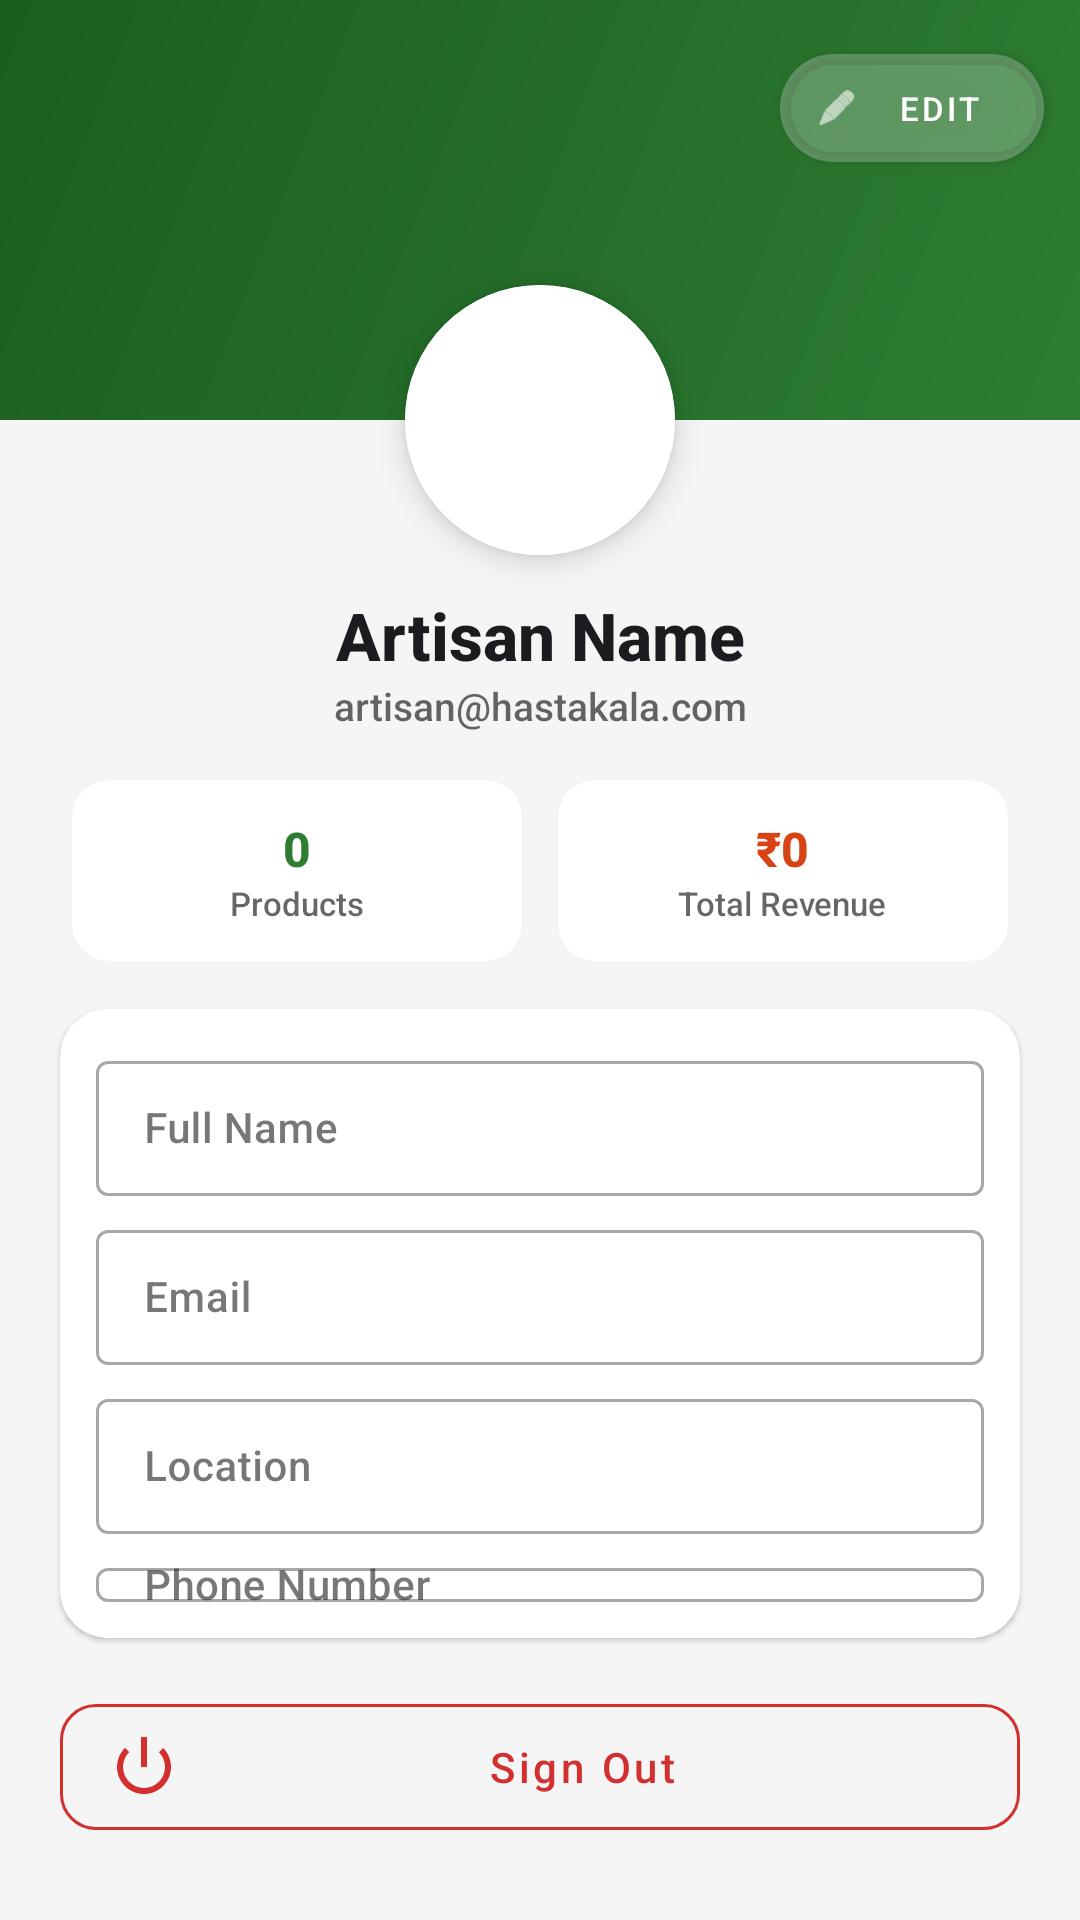

The Android layout XML behind this screen, and the referenced resources:
<!-- AndroidManifest.xml: application theme Theme.HastaKalaShop -->
<!-- res/layout/fragment_profile.xml -->
<?xml version="1.0" encoding="utf-8"?>
<androidx.constraintlayout.widget.ConstraintLayout xmlns:android="http://schemas.android.com/apk/res/android"
    xmlns:app="http://schemas.android.com/apk/res-auto"
    android:layout_width="match_parent"
    android:layout_height="match_parent"
    android:background="?android:attr/colorBackground"
    android:paddingBottom="24dp">

    <View
        android:id="@+id/header_bg"
        android:layout_width="match_parent"
        android:layout_height="140dp"
        android:background="@drawable/bg_gradient_primary"
        app:layout_constraintTop_toTopOf="parent" />

    <androidx.cardview.widget.CardView
        android:id="@+id/avatar_container"
        android:layout_width="90dp"
        android:layout_height="90dp"
        app:cardCornerRadius="45dp"
        app:cardElevation="6dp"
        app:layout_constraintBottom_toBottomOf="@id/header_bg"
        app:layout_constraintEnd_toEndOf="parent"
        app:layout_constraintStart_toStartOf="parent"
        app:layout_constraintTop_toBottomOf="@id/header_bg">
        <ImageView
            android:id="@+id/profile_image"
            android:layout_width="match_parent"
            android:layout_height="match_parent"
            android:padding="18dp"
            android:scaleType="centerInside"
            android:src="@drawable/ic_profile"
            android:background="?attr/colorSurface" />
    </androidx.cardview.widget.CardView>

    <com.google.android.material.button.MaterialButton
        android:id="@+id/btn_edit_profile"
        style="@style/Widget.MaterialComponents.Button.Icon"
        android:layout_width="wrap_content"
        android:layout_height="wrap_content"
        android:layout_margin="12dp"
        android:text="Edit"
        android:textSize="11sp"
        app:cornerRadius="18dp"
        app:icon="@android:drawable/ic_menu_edit"
        app:iconSize="14dp"
        app:layout_constraintEnd_toEndOf="parent"
        app:layout_constraintTop_toTopOf="parent"
        app:backgroundTint="#40FFFFFF"
        android:textColor="@color/white"
        app:iconTint="@color/white" />

    <TextView
        android:id="@+id/display_name"
        android:layout_width="wrap_content"
        android:layout_height="wrap_content"
        android:layout_marginTop="12dp"
        android:text="Artisan Name"
        android:textColor="?attr/colorOnSurface"
        android:textSize="22sp"
        android:textStyle="bold"
        app:layout_constraintEnd_toEndOf="parent"
        app:layout_constraintStart_toStartOf="parent"
        app:layout_constraintTop_toBottomOf="@id/avatar_container" />

    <TextView
        android:id="@+id/display_email"
        android:layout_width="wrap_content"
        android:layout_height="wrap_content"
        android:text="artisan@hastakala.com"
        android:textColor="?android:attr/textColorSecondary"
        android:textSize="13sp"
        app:layout_constraintEnd_toEndOf="parent"
        app:layout_constraintStart_toStartOf="parent"
        app:layout_constraintTop_toBottomOf="@id/display_name" />

    <LinearLayout
        android:id="@+id/stats_row"
        android:layout_width="match_parent"
        android:layout_height="wrap_content"
        android:layout_marginHorizontal="24dp"
        android:layout_marginTop="16dp"
        android:orientation="horizontal"
        app:layout_constraintTop_toBottomOf="@id/display_email">

        <androidx.cardview.widget.CardView
            android:layout_width="0dp"
            android:layout_height="wrap_content"
            android:layout_weight="1"
            android:layout_marginEnd="6dp"
            app:cardCornerRadius="12dp"
            app:cardElevation="1dp"
            app:cardBackgroundColor="?attr/colorSurface">
            <LinearLayout
                android:layout_width="match_parent"
                android:layout_height="wrap_content"
                android:orientation="vertical"
                android:padding="12dp"
                android:gravity="center">
                <TextView
                    android:id="@+id/stat_total_items"
                    android:layout_width="wrap_content"
                    android:layout_height="wrap_content"
                    android:text="0"
                    android:textSize="16sp"
                    android:textStyle="bold"
                    android:textColor="@color/primary" />
                <TextView
                    android:layout_width="wrap_content"
                    android:layout_height="wrap_content"
                    android:text="Products"
                    android:textSize="11sp"
                    android:textColor="?android:attr/textColorSecondary" />
            </LinearLayout>
        </androidx.cardview.widget.CardView>

        <androidx.cardview.widget.CardView
            android:layout_width="0dp"
            android:layout_height="wrap_content"
            android:layout_weight="1"
            android:layout_marginStart="6dp"
            app:cardCornerRadius="12dp"
            app:cardElevation="1dp"
            app:cardBackgroundColor="?attr/colorSurface">
            <LinearLayout
                android:layout_width="match_parent"
                android:layout_height="wrap_content"
                android:orientation="vertical"
                android:padding="12dp"
                android:gravity="center">
                <TextView
                    android:id="@+id/stat_total_sales"
                    android:layout_width="wrap_content"
                    android:layout_height="wrap_content"
                    android:text="₹0"
                    android:textSize="16sp"
                    android:textStyle="bold"
                    android:textColor="@color/secondary" />
                <TextView
                    android:layout_width="wrap_content"
                    android:layout_height="wrap_content"
                    android:text="Total Revenue"
                    android:textSize="11sp"
                    android:textColor="?android:attr/textColorSecondary" />
            </LinearLayout>
        </androidx.cardview.widget.CardView>
    </LinearLayout>

    <androidx.cardview.widget.CardView
        android:id="@+id/info_card"
        android:layout_width="match_parent"
        android:layout_height="0dp"
        android:layout_marginHorizontal="20dp"
        android:layout_marginVertical="16dp"
        app:cardCornerRadius="16dp"
        app:cardElevation="1dp"
        app:cardBackgroundColor="?attr/colorSurface"
        app:layout_constraintBottom_toTopOf="@id/btn_logout"
        app:layout_constraintTop_toBottomOf="@id/stats_row">

        <LinearLayout
            android:layout_width="match_parent"
            android:layout_height="wrap_content"
            android:orientation="vertical"
            android:padding="12dp">

            <com.google.android.material.textfield.TextInputLayout
                android:layout_width="match_parent"
                android:layout_height="wrap_content"
                android:hint="Full Name"
                android:layout_marginBottom="6dp"
                style="@style/Widget.MaterialComponents.TextInputLayout.OutlinedBox.Dense">
                <com.google.android.material.textfield.TextInputEditText
                    android:id="@+id/edit_profile_name"
                    android:layout_width="match_parent"
                    android:layout_height="wrap_content"
                    android:textSize="14sp"
                    android:textColor="?attr/colorOnSurface"
                    android:enabled="false" />
            </com.google.android.material.textfield.TextInputLayout>

            <com.google.android.material.textfield.TextInputLayout
                android:layout_width="match_parent"
                android:layout_height="wrap_content"
                android:hint="Email"
                android:layout_marginBottom="6dp"
                style="@style/Widget.MaterialComponents.TextInputLayout.OutlinedBox.Dense">
                <com.google.android.material.textfield.TextInputEditText
                    android:id="@+id/edit_profile_email"
                    android:layout_width="match_parent"
                    android:layout_height="wrap_content"
                    android:textSize="14sp"
                    android:textColor="?attr/colorOnSurface"
                    android:enabled="false" />
            </com.google.android.material.textfield.TextInputLayout>

            <com.google.android.material.textfield.TextInputLayout
                android:layout_width="match_parent"
                android:layout_height="wrap_content"
                android:hint="Location"
                android:layout_marginBottom="6dp"
                style="@style/Widget.MaterialComponents.TextInputLayout.OutlinedBox.Dense">
                <com.google.android.material.textfield.TextInputEditText
                    android:id="@+id/edit_profile_place"
                    android:layout_width="match_parent"
                    android:layout_height="wrap_content"
                    android:textSize="14sp"
                    android:textColor="?attr/colorOnSurface"
                    android:enabled="false" />
            </com.google.android.material.textfield.TextInputLayout>

            <com.google.android.material.textfield.TextInputLayout
                android:layout_width="match_parent"
                android:layout_height="wrap_content"
                android:hint="Phone Number"
                style="@style/Widget.MaterialComponents.TextInputLayout.OutlinedBox.Dense">
                <com.google.android.material.textfield.TextInputEditText
                    android:id="@+id/edit_profile_phone"
                    android:layout_width="match_parent"
                    android:layout_height="wrap_content"
                    android:textSize="14sp"
                    android:textColor="?attr/colorOnSurface"
                    android:enabled="false" />
            </com.google.android.material.textfield.TextInputLayout>

        </LinearLayout>
    </androidx.cardview.widget.CardView>

    <com.google.android.material.button.MaterialButton
        android:id="@+id/btn_logout"
        style="@style/Widget.MaterialComponents.Button.OutlinedButton"
        android:layout_width="match_parent"
        android:layout_height="54dp"
        android:layout_marginHorizontal="20dp"
        android:text="Sign Out"
        android:textColor="#D32F2F"
        app:cornerRadius="12dp"
        app:icon="@android:drawable/ic_lock_power_off"
        app:iconTint="#D32F2F"
        app:layout_constraintBottom_toBottomOf="parent"
        app:strokeColor="#D32F2F"
        android:textAllCaps="false" />

</androidx.constraintlayout.widget.ConstraintLayout>
<!-- resources referenced by this layout -->
<resources>
  <color name="primary">#2E7D32</color>
  <color name="secondary">#D84315</color>
  <color name="white">#FFFFFF</color>
  <!-- drawable bg_gradient_primary (drawable) -->
  <?xml version="1.0" encoding="utf-8"?>
  <shape xmlns:android="http://schemas.android.com/apk/res/android"
      android:shape="rectangle">
      <gradient
          android:angle="135"
          android:endColor="#1B5E20"
          android:startColor="@color/primary"
          android:type="linear" />
  </shape>
  <style name="Theme.HastaKalaShop" parent="Theme.MaterialComponents.DayNight.DarkActionBar">
          <item name="colorPrimary">@color/primary</item>
          <item name="colorPrimaryVariant">@color/primary_dark</item>
          <item name="colorOnPrimary">@color/on_primary</item>
          <item name="colorSecondary">@color/secondary</item>
          <item name="colorSecondaryVariant">@color/secondary</item>
          <item name="colorOnSecondary">@color/on_secondary</item>
          <item name="colorSurface">@color/surface</item>
          <item name="colorOnBackground">@color/on_background</item>
          <item name="colorOnSurface">@color/on_surface</item>
          <item name="android:colorBackground">@color/background</item>
          <item name="android:statusBarColor">?attr/colorPrimaryVariant</item>
          
          <item name="android:fontFamily">sans-serif-medium</item>
          
          <item name="cornerFamily">rounded</item>
          <item name="cornerSize">16dp</item>
      </style>
  <color name="primary_dark">#1B5E20</color>
  <color name="on_primary">#FFFFFF</color>
  <color name="on_secondary">#FFFFFF</color>
  <color name="surface">#FFFFFF</color>
  <color name="on_background">#1C1B1F</color>
  <color name="on_surface">#1C1B1F</color>
  <color name="background">#F5F5F6</color>
</resources>
